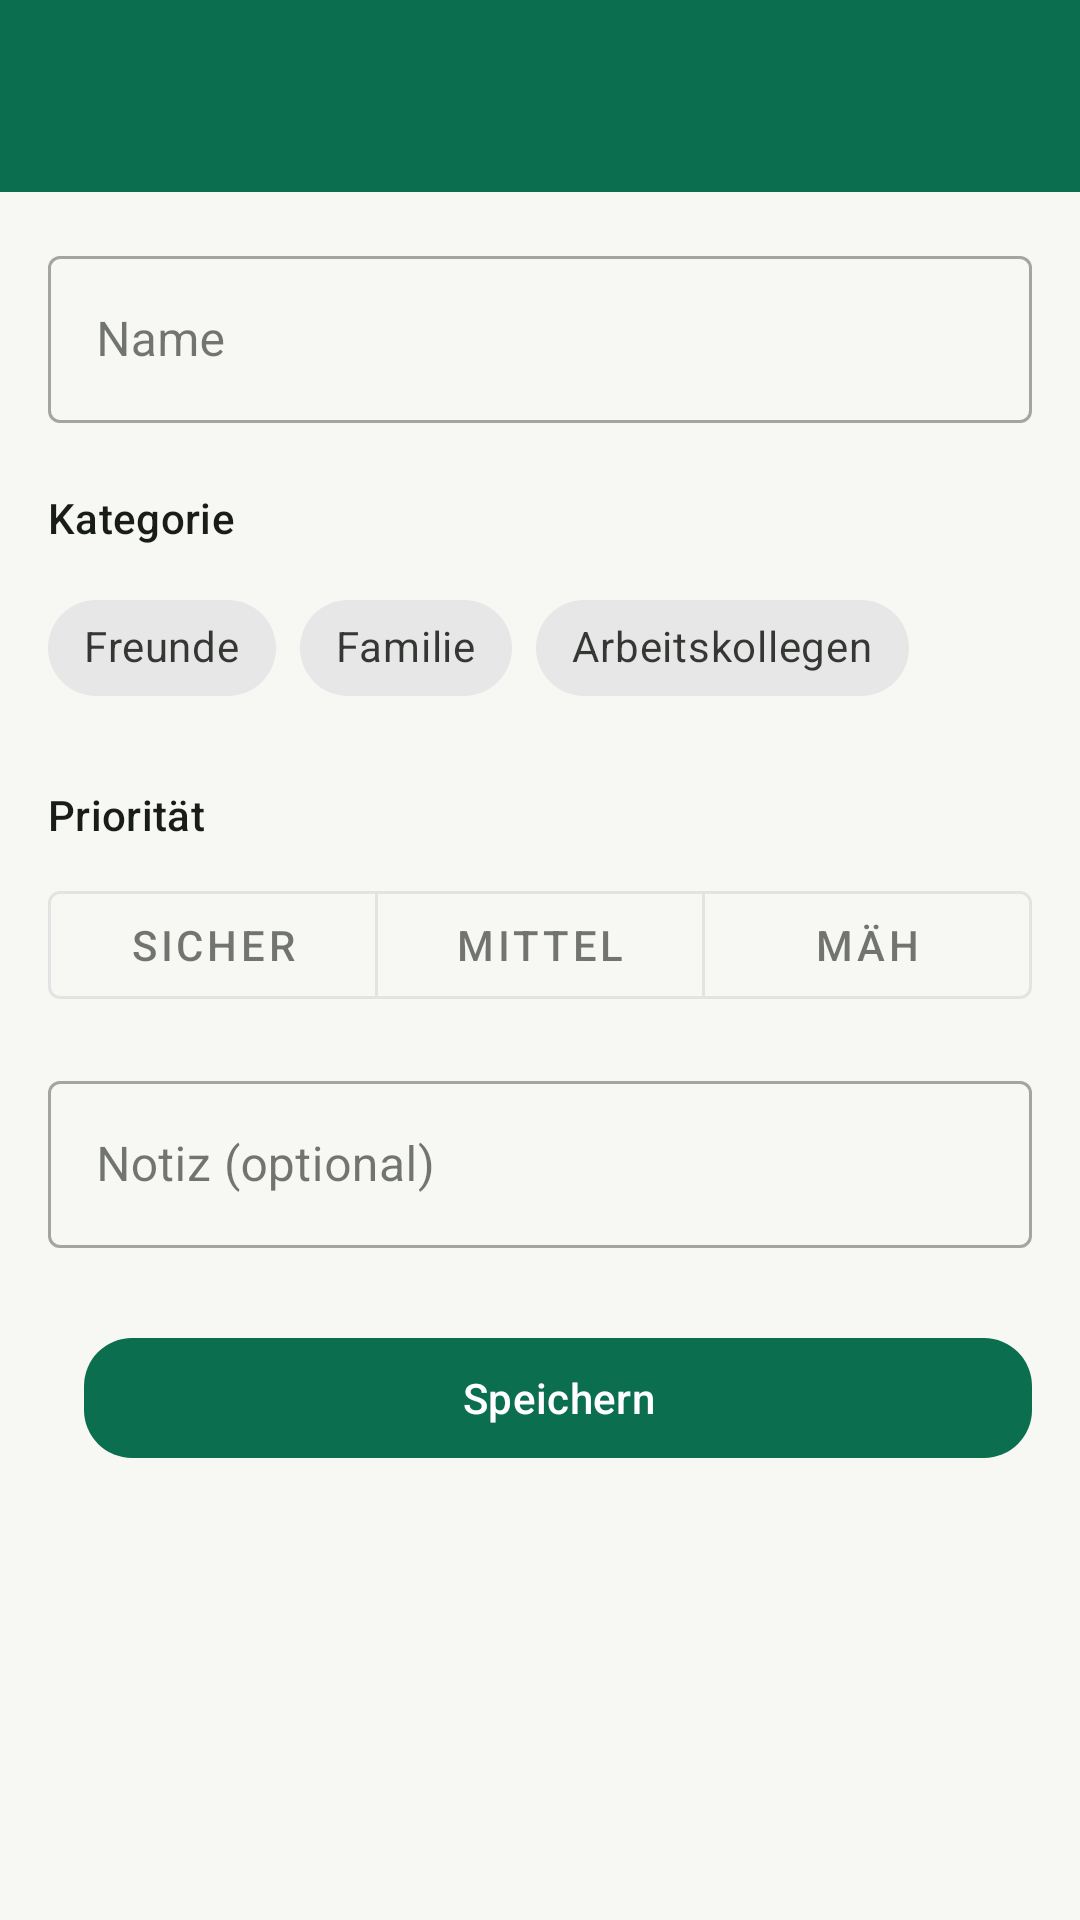

The Android layout XML behind this screen, and the referenced resources:
<!-- AndroidManifest.xml: application theme Theme.Zylka -->
<!-- res/layout/activity_gast_edit.xml -->
<?xml version="1.0" encoding="utf-8"?>
<LinearLayout xmlns:android="http://schemas.android.com/apk/res/android"
    xmlns:app="http://schemas.android.com/apk/res-auto"
    xmlns:tools="http://schemas.android.com/tools"
    android:layout_width="match_parent"
    android:layout_height="match_parent"
    android:background="@color/brand_background"
    android:orientation="vertical">

    <com.google.android.material.appbar.MaterialToolbar
        android:id="@+id/toolbar"
        style="@style/Widget.Zylka.Toolbar"
        android:layout_width="match_parent"
        android:layout_height="wrap_content"
        android:minHeight="?attr/actionBarSize"
        android:elevation="2dp" />

    <ScrollView
        android:layout_width="match_parent"
        android:layout_height="match_parent">

        <LinearLayout
            android:layout_width="match_parent"
            android:layout_height="wrap_content"
            android:orientation="vertical"
            android:padding="16dp">

            <com.google.android.material.textfield.TextInputLayout
                style="@style/Widget.MaterialComponents.TextInputLayout.OutlinedBox"
                android:layout_width="match_parent"
                android:layout_height="wrap_content"
                android:hint="@string/hochzeit_gast_edit_name_hint">

                <com.google.android.material.textfield.TextInputEditText
                    android:id="@+id/input_name"
                    android:layout_width="match_parent"
                    android:layout_height="wrap_content"
                    android:inputType="textPersonName" />
            </com.google.android.material.textfield.TextInputLayout>

            <TextView
                android:layout_width="match_parent"
                android:layout_height="wrap_content"
                android:layout_marginTop="22dp"
                android:text="@string/hochzeit_gast_edit_label_kategorie"
                android:textAppearance="?attr/textAppearanceTitleSmall"
                android:textColor="@color/brand_on_surface" />

            <com.google.android.material.chip.ChipGroup
                android:id="@+id/chip_group_kategorie"
                android:layout_width="match_parent"
                android:layout_height="wrap_content"
                android:layout_marginTop="10dp"
                app:selectionRequired="true"
                app:singleLine="false"
                app:singleSelection="true">

                <com.google.android.material.chip.Chip
                    android:id="@+id/chip_kategorie_freunde"
                    style="@style/Widget.MaterialComponents.Chip.Choice"
                    android:layout_width="wrap_content"
                    android:layout_height="wrap_content"
                    android:checkable="true"
                    android:text="@string/hochzeit_gast_kategorie_freunde" />

                <com.google.android.material.chip.Chip
                    android:id="@+id/chip_kategorie_familie"
                    style="@style/Widget.MaterialComponents.Chip.Choice"
                    android:layout_width="wrap_content"
                    android:layout_height="wrap_content"
                    android:checkable="true"
                    android:text="@string/hochzeit_gast_kategorie_familie" />

                <com.google.android.material.chip.Chip
                    android:id="@+id/chip_kategorie_arbeitskollegen"
                    style="@style/Widget.MaterialComponents.Chip.Choice"
                    android:layout_width="wrap_content"
                    android:layout_height="wrap_content"
                    android:checkable="true"
                    android:text="@string/hochzeit_gast_kategorie_arbeitskollegen" />
            </com.google.android.material.chip.ChipGroup>

            <TextView
                android:layout_width="match_parent"
                android:layout_height="wrap_content"
                android:layout_marginTop="22dp"
                android:text="@string/hochzeit_gast_edit_label_prioritaet"
                android:textAppearance="?attr/textAppearanceTitleSmall"
                android:textColor="@color/brand_on_surface" />

            <com.google.android.material.button.MaterialButtonToggleGroup
                android:id="@+id/toggle_prioritaet"
                android:layout_width="match_parent"
                android:layout_height="wrap_content"
                android:layout_marginTop="10dp"
                app:selectionRequired="true"
                app:singleSelection="true">

                <com.google.android.material.button.MaterialButton
                    android:id="@+id/button_prioritaet_sicher"
                    style="@style/Widget.MaterialComponents.Button.OutlinedButton"
                    android:layout_width="0dp"
                    android:layout_height="wrap_content"
                    android:layout_weight="1"
                    android:text="@string/hochzeit_gast_prioritaet_sicher" />

                <com.google.android.material.button.MaterialButton
                    android:id="@+id/button_prioritaet_mittel"
                    style="@style/Widget.MaterialComponents.Button.OutlinedButton"
                    android:layout_width="0dp"
                    android:layout_height="wrap_content"
                    android:layout_weight="1"
                    android:text="@string/hochzeit_gast_prioritaet_mittel" />

                <com.google.android.material.button.MaterialButton
                    android:id="@+id/button_prioritaet_maeh"
                    style="@style/Widget.MaterialComponents.Button.OutlinedButton"
                    android:layout_width="0dp"
                    android:layout_height="wrap_content"
                    android:layout_weight="1"
                    android:text="@string/hochzeit_gast_prioritaet_maeh" />
            </com.google.android.material.button.MaterialButtonToggleGroup>

            <com.google.android.material.textfield.TextInputLayout
                style="@style/Widget.MaterialComponents.TextInputLayout.OutlinedBox"
                android:layout_width="match_parent"
                android:layout_height="wrap_content"
                android:layout_marginTop="16dp"
                android:hint="@string/hochzeit_gast_edit_notiz_hint">

                <com.google.android.material.textfield.TextInputEditText
                    android:id="@+id/input_notiz"
                    android:layout_width="match_parent"
                    android:layout_height="wrap_content"
                    android:inputType="textMultiLine"
                    android:maxLines="3" />
            </com.google.android.material.textfield.TextInputLayout>

            <LinearLayout
                android:layout_width="match_parent"
                android:layout_height="wrap_content"
                android:layout_marginTop="26dp"
                android:orientation="horizontal">

                <com.google.android.material.button.MaterialButton
                    android:id="@+id/button_delete"
                    style="@style/Widget.MaterialComponents.Button.OutlinedButton"
                    android:layout_width="0dp"
                    android:layout_height="wrap_content"
                    android:layout_weight="1"
                    android:text="@string/action_delete"
                    android:textColor="@color/brand_error"
                    android:visibility="gone"
                    app:cornerRadius="16dp"
                    app:strokeColor="@color/brand_error"
                    tools:visibility="visible" />

                <com.google.android.material.button.MaterialButton
                    android:id="@+id/button_save"
                    android:layout_width="0dp"
                    android:layout_height="wrap_content"
                    android:layout_marginStart="12dp"
                    android:layout_weight="1"
                    android:text="@string/action_save"
                    app:cornerRadius="16dp" />
            </LinearLayout>

        </LinearLayout>
    </ScrollView>
</LinearLayout>
<!-- resources referenced by this layout -->
<resources>
  <color name="brand_background">#F7F8F3</color>
  <color name="brand_error">#BA1A1A</color>
  <color name="brand_on_surface">#191D18</color>
  <string name="action_delete">Löschen</string>
  <string name="action_save">Speichern</string>
  <string name="hochzeit_gast_edit_label_kategorie">Kategorie</string>
  <string name="hochzeit_gast_edit_label_prioritaet">Priorität</string>
  <string name="hochzeit_gast_edit_name_hint">Name</string>
  <string name="hochzeit_gast_edit_notiz_hint">Notiz (optional)</string>
  <string name="hochzeit_gast_kategorie_arbeitskollegen">Arbeitskollegen</string>
  <string name="hochzeit_gast_kategorie_familie">Familie</string>
  <string name="hochzeit_gast_kategorie_freunde">Freunde</string>
  <string name="hochzeit_gast_prioritaet_maeh">Mäh</string>
  <string name="hochzeit_gast_prioritaet_mittel">Mittel</string>
  <string name="hochzeit_gast_prioritaet_sicher">Sicher</string>
  <style name="Widget.Zylka.Toolbar" parent="Widget.MaterialComponents.Toolbar">
          <item name="android:background">@color/brand_primary</item>
          <item name="titleTextColor">@color/brand_on_primary</item>
          <item name="subtitleTextColor">@color/brand_on_primary</item>
          <item name="android:theme">@style/ThemeOverlay.Zylka.Toolbar</item>
      </style>
  <color name="brand_primary">#0B6E4F</color>
  <color name="brand_on_primary">#FFFFFF</color>
  <style name="ThemeOverlay.Zylka.Toolbar" parent="">
          <item name="colorControlNormal">@color/brand_on_primary</item>
          <item name="colorOnSurface">@color/brand_on_primary</item>
          <item name="colorOnSurfaceVariant">@color/brand_on_primary</item>
          <item name="actionMenuTextColor">@color/brand_on_primary</item>
      </style>
  <color name="brand_primary_container">#B9F1CE</color>
  <color name="brand_on_primary_container">#00210F</color>
  <color name="brand_secondary">#B26A00</color>
  <color name="brand_on_secondary">#FFFFFF</color>
  <color name="brand_secondary_container">#FFDDB0</color>
  <color name="brand_on_secondary_container">#3A1F00</color>
  <color name="brand_tertiary">#3E5FA0</color>
  <color name="brand_on_tertiary">#FFFFFF</color>
  <color name="brand_tertiary_container">#D8E2FF</color>
  <color name="brand_on_tertiary_container">#001A41</color>
  <color name="brand_on_background">#191D18</color>
  <color name="brand_surface">#FFFFFF</color>
  <color name="brand_surface_variant">#DEE5D9</color>
  <color name="brand_on_surface_variant">#424940</color>
  <color name="brand_outline">#72796F</color>
  <color name="brand_outline_variant">#C2C9BD</color>
  <color name="brand_on_error">#FFFFFF</color>
  <color name="brand_error_container">#FFDAD6</color>
  <color name="brand_on_error_container">#410002</color>
</resources>
